4-way image classification set "dataset_split" from GitHub (sepsad1/sistem-deteksi-alpukat); label vocabulary: belummatang besar, belummatang kecil, matang besar, matang kecil.

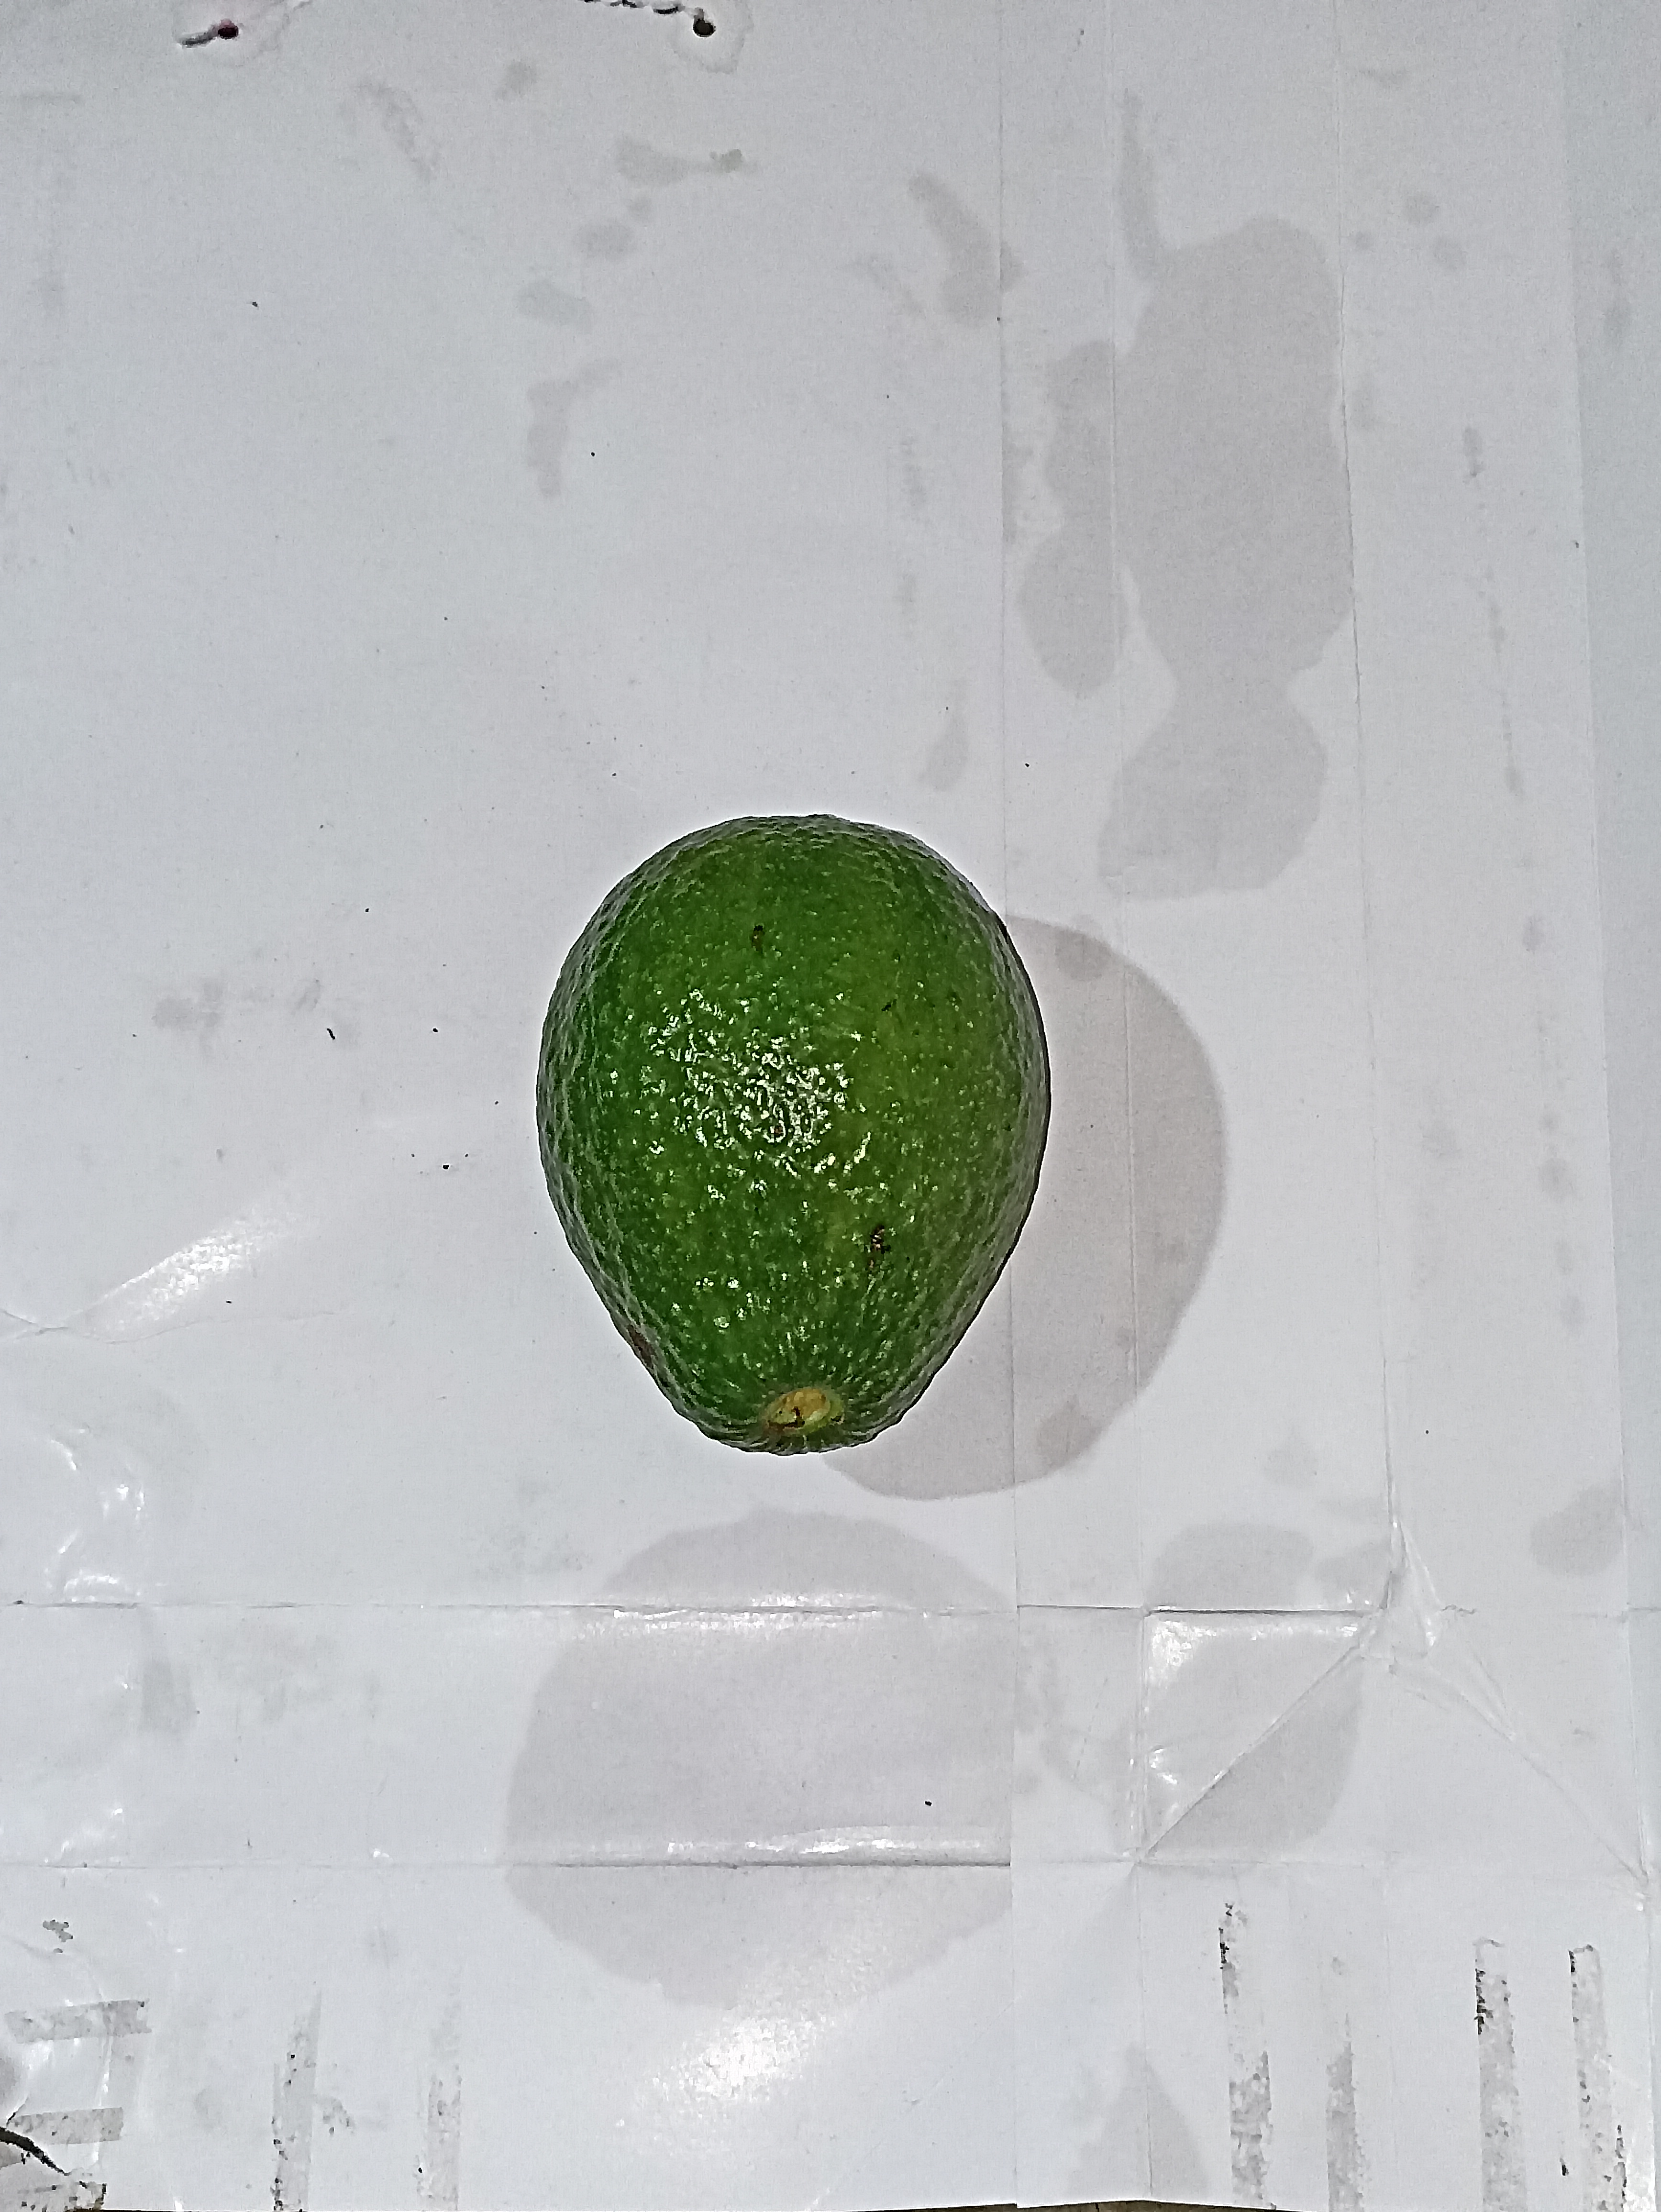
Label: belummatang besar

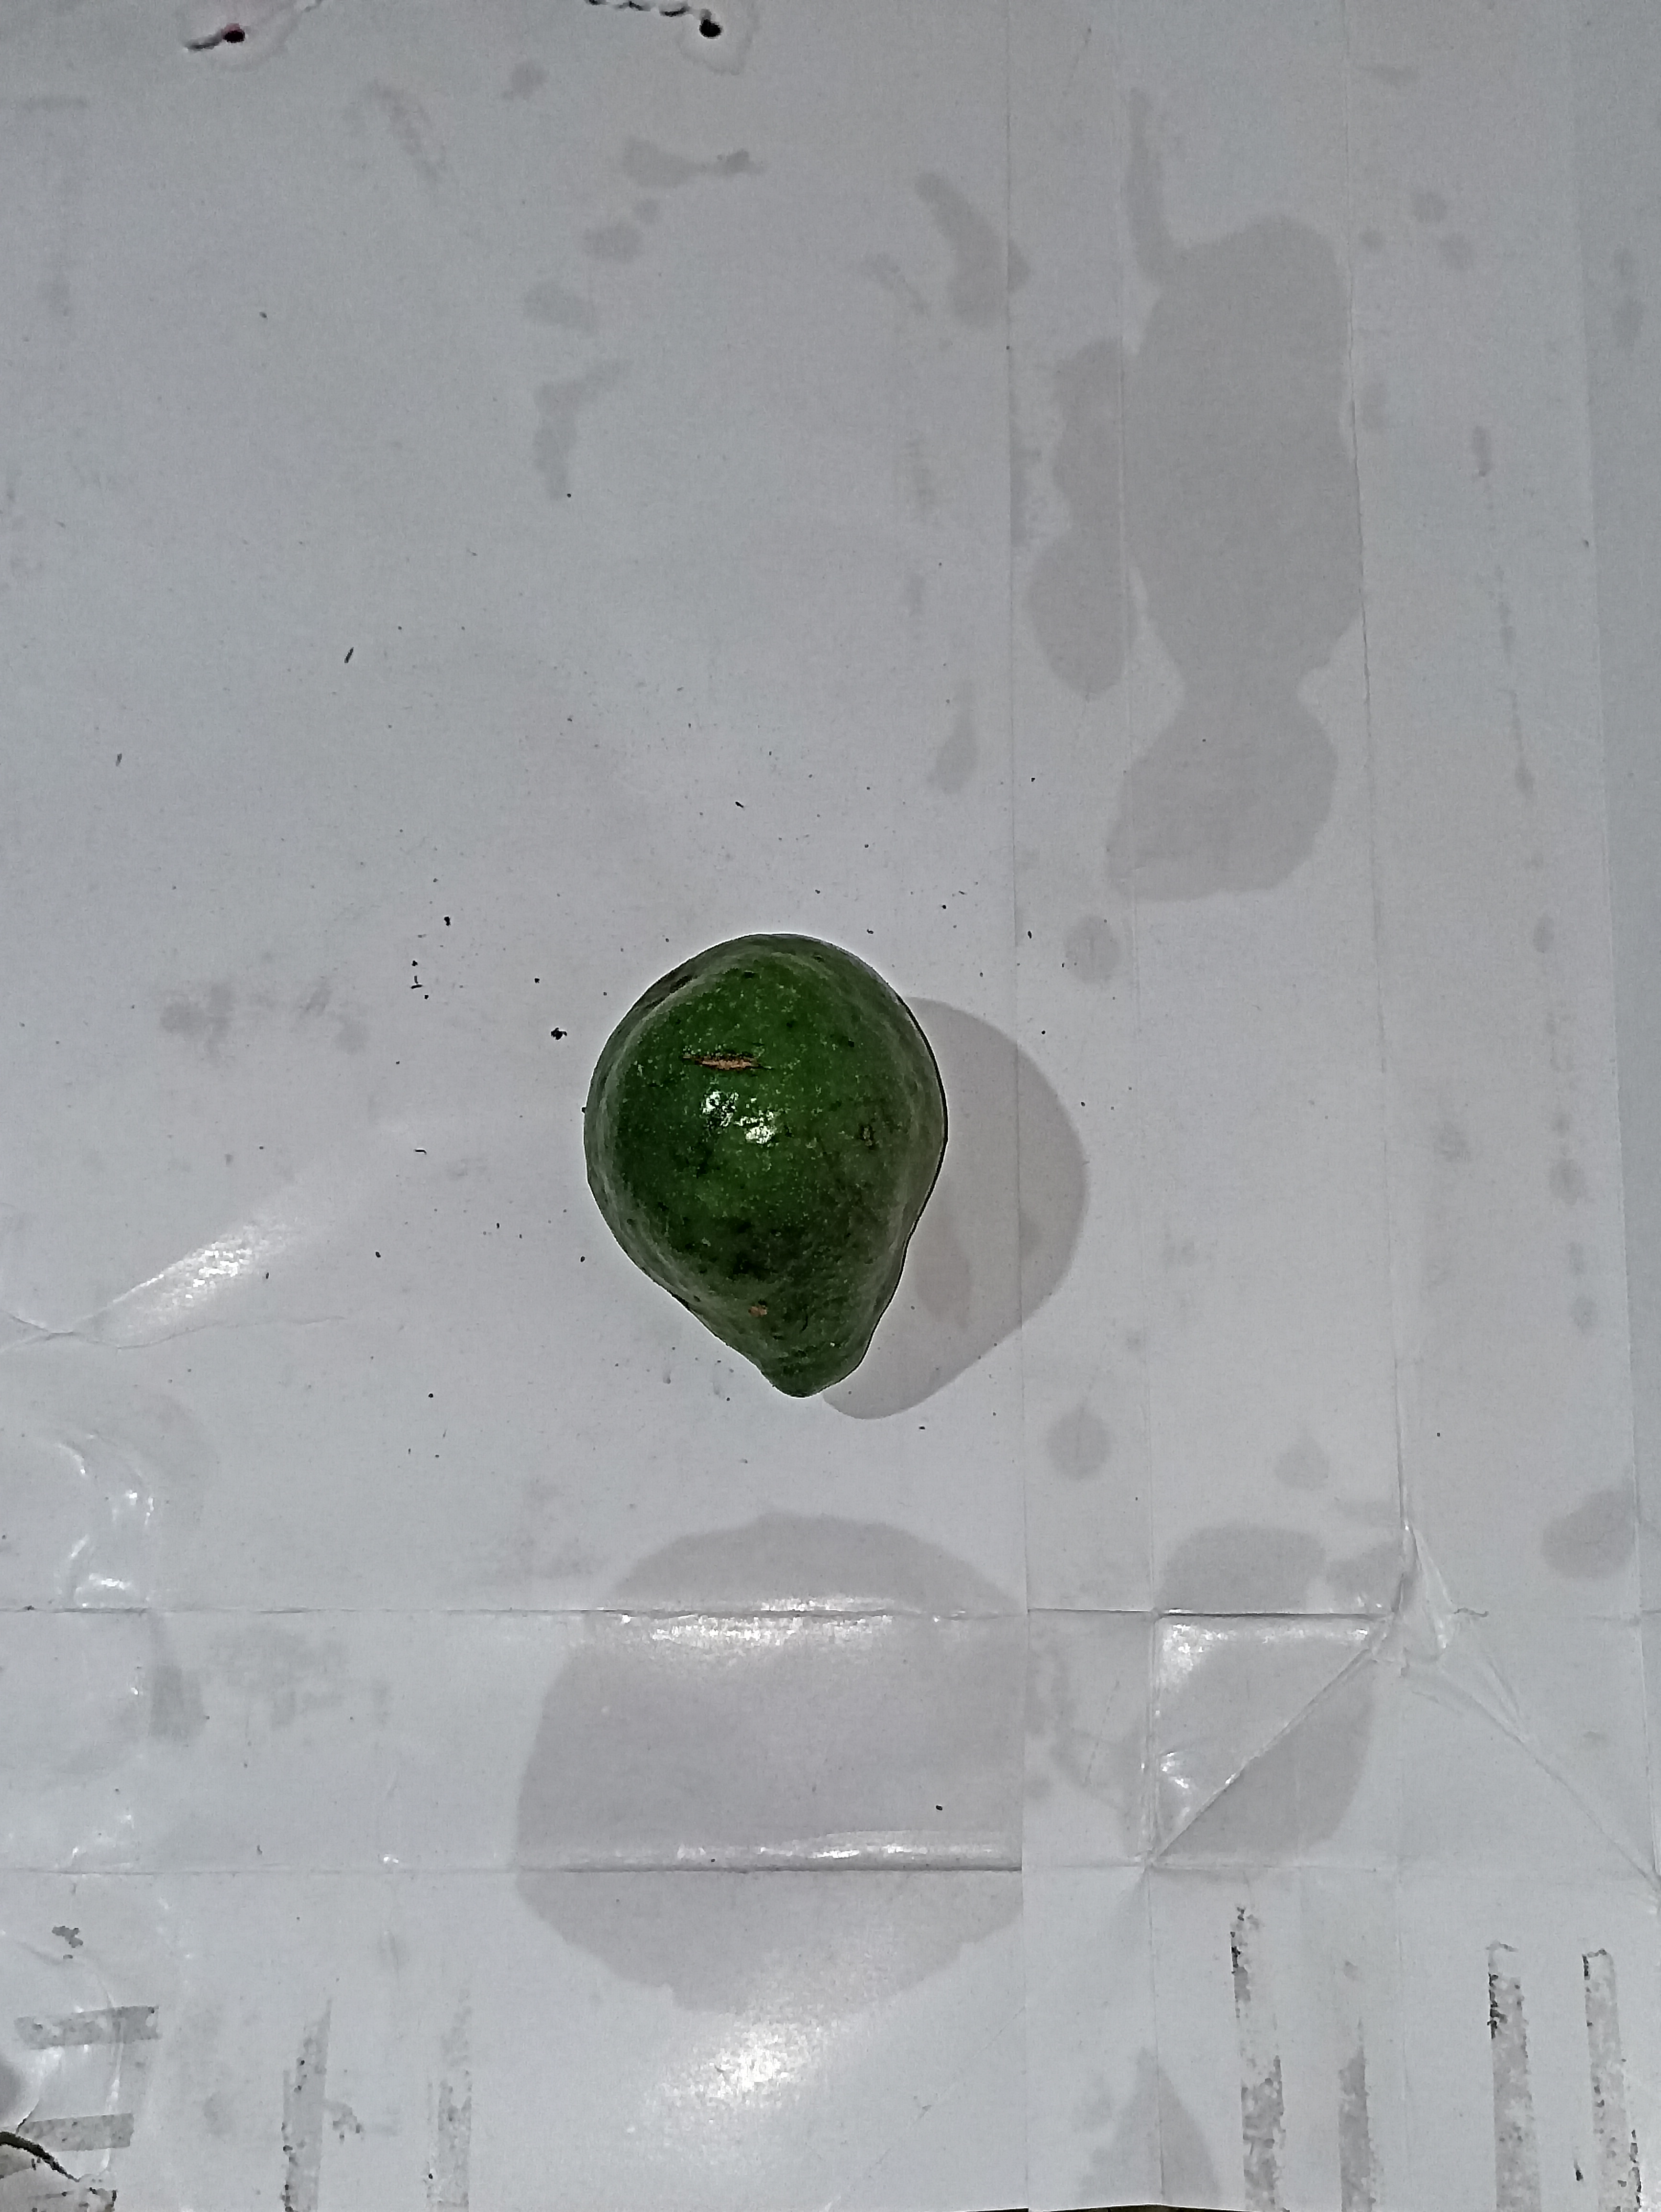
Label: belummatang kecil

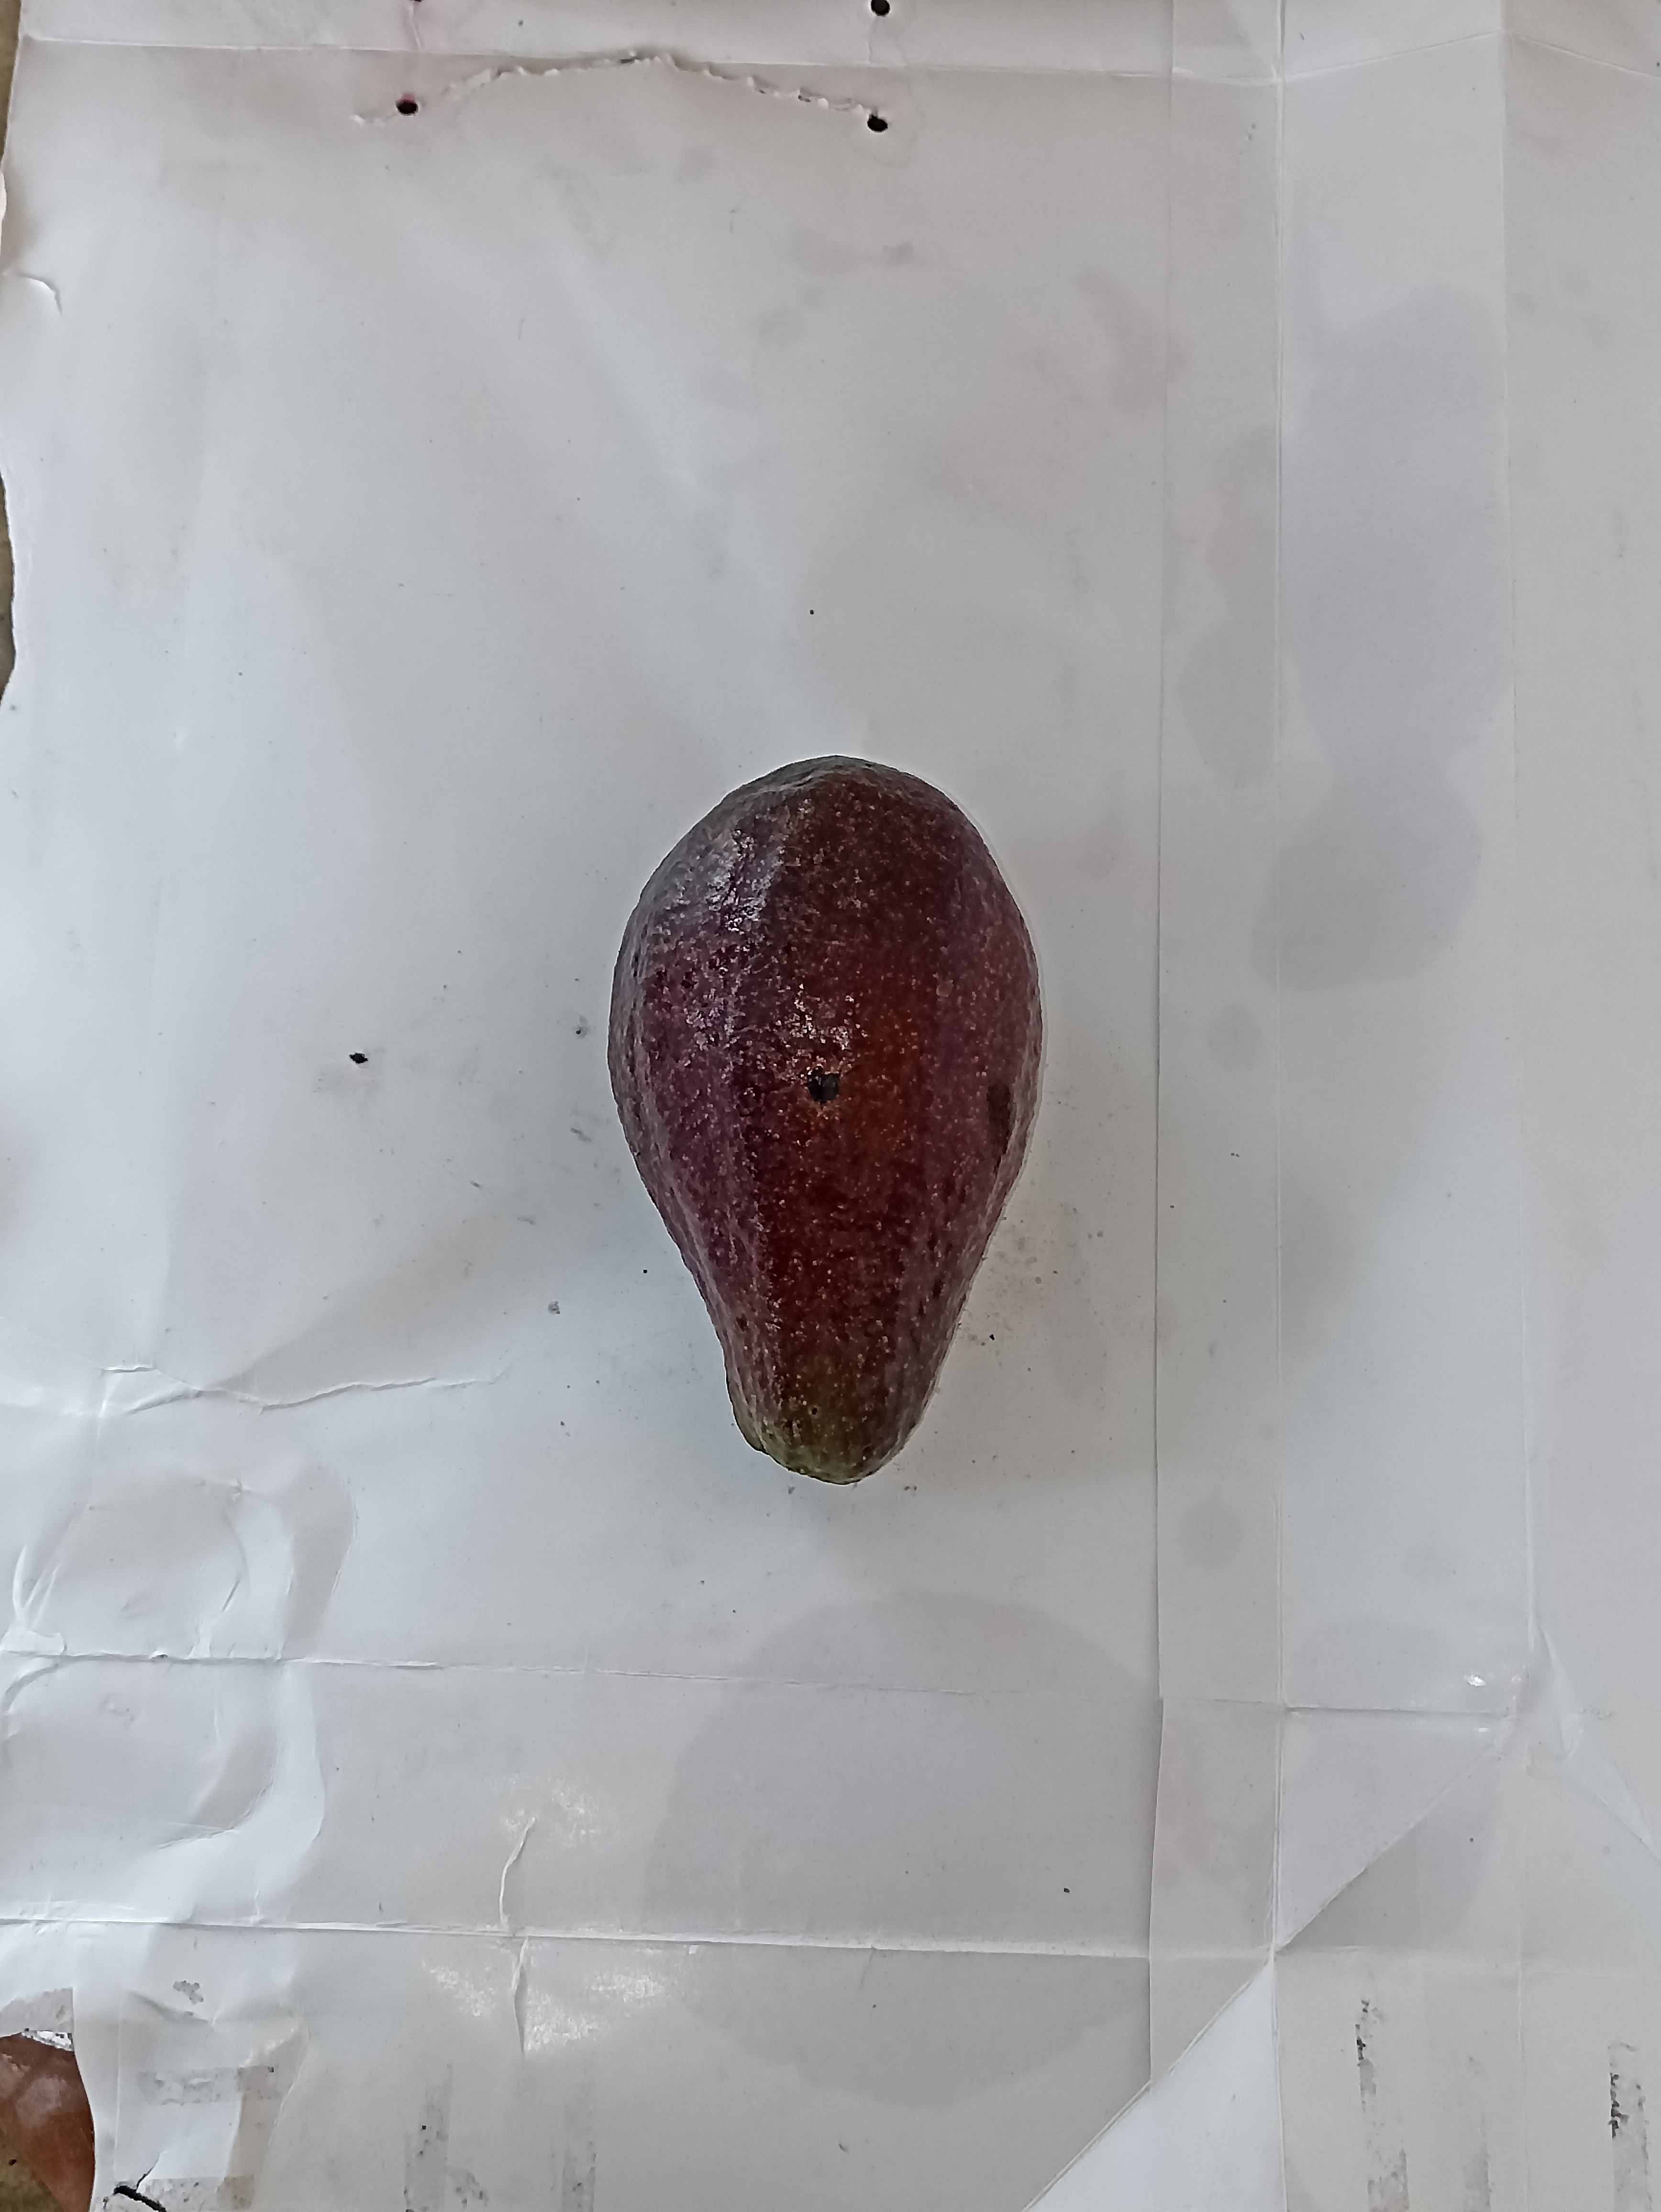
Label: matang besar

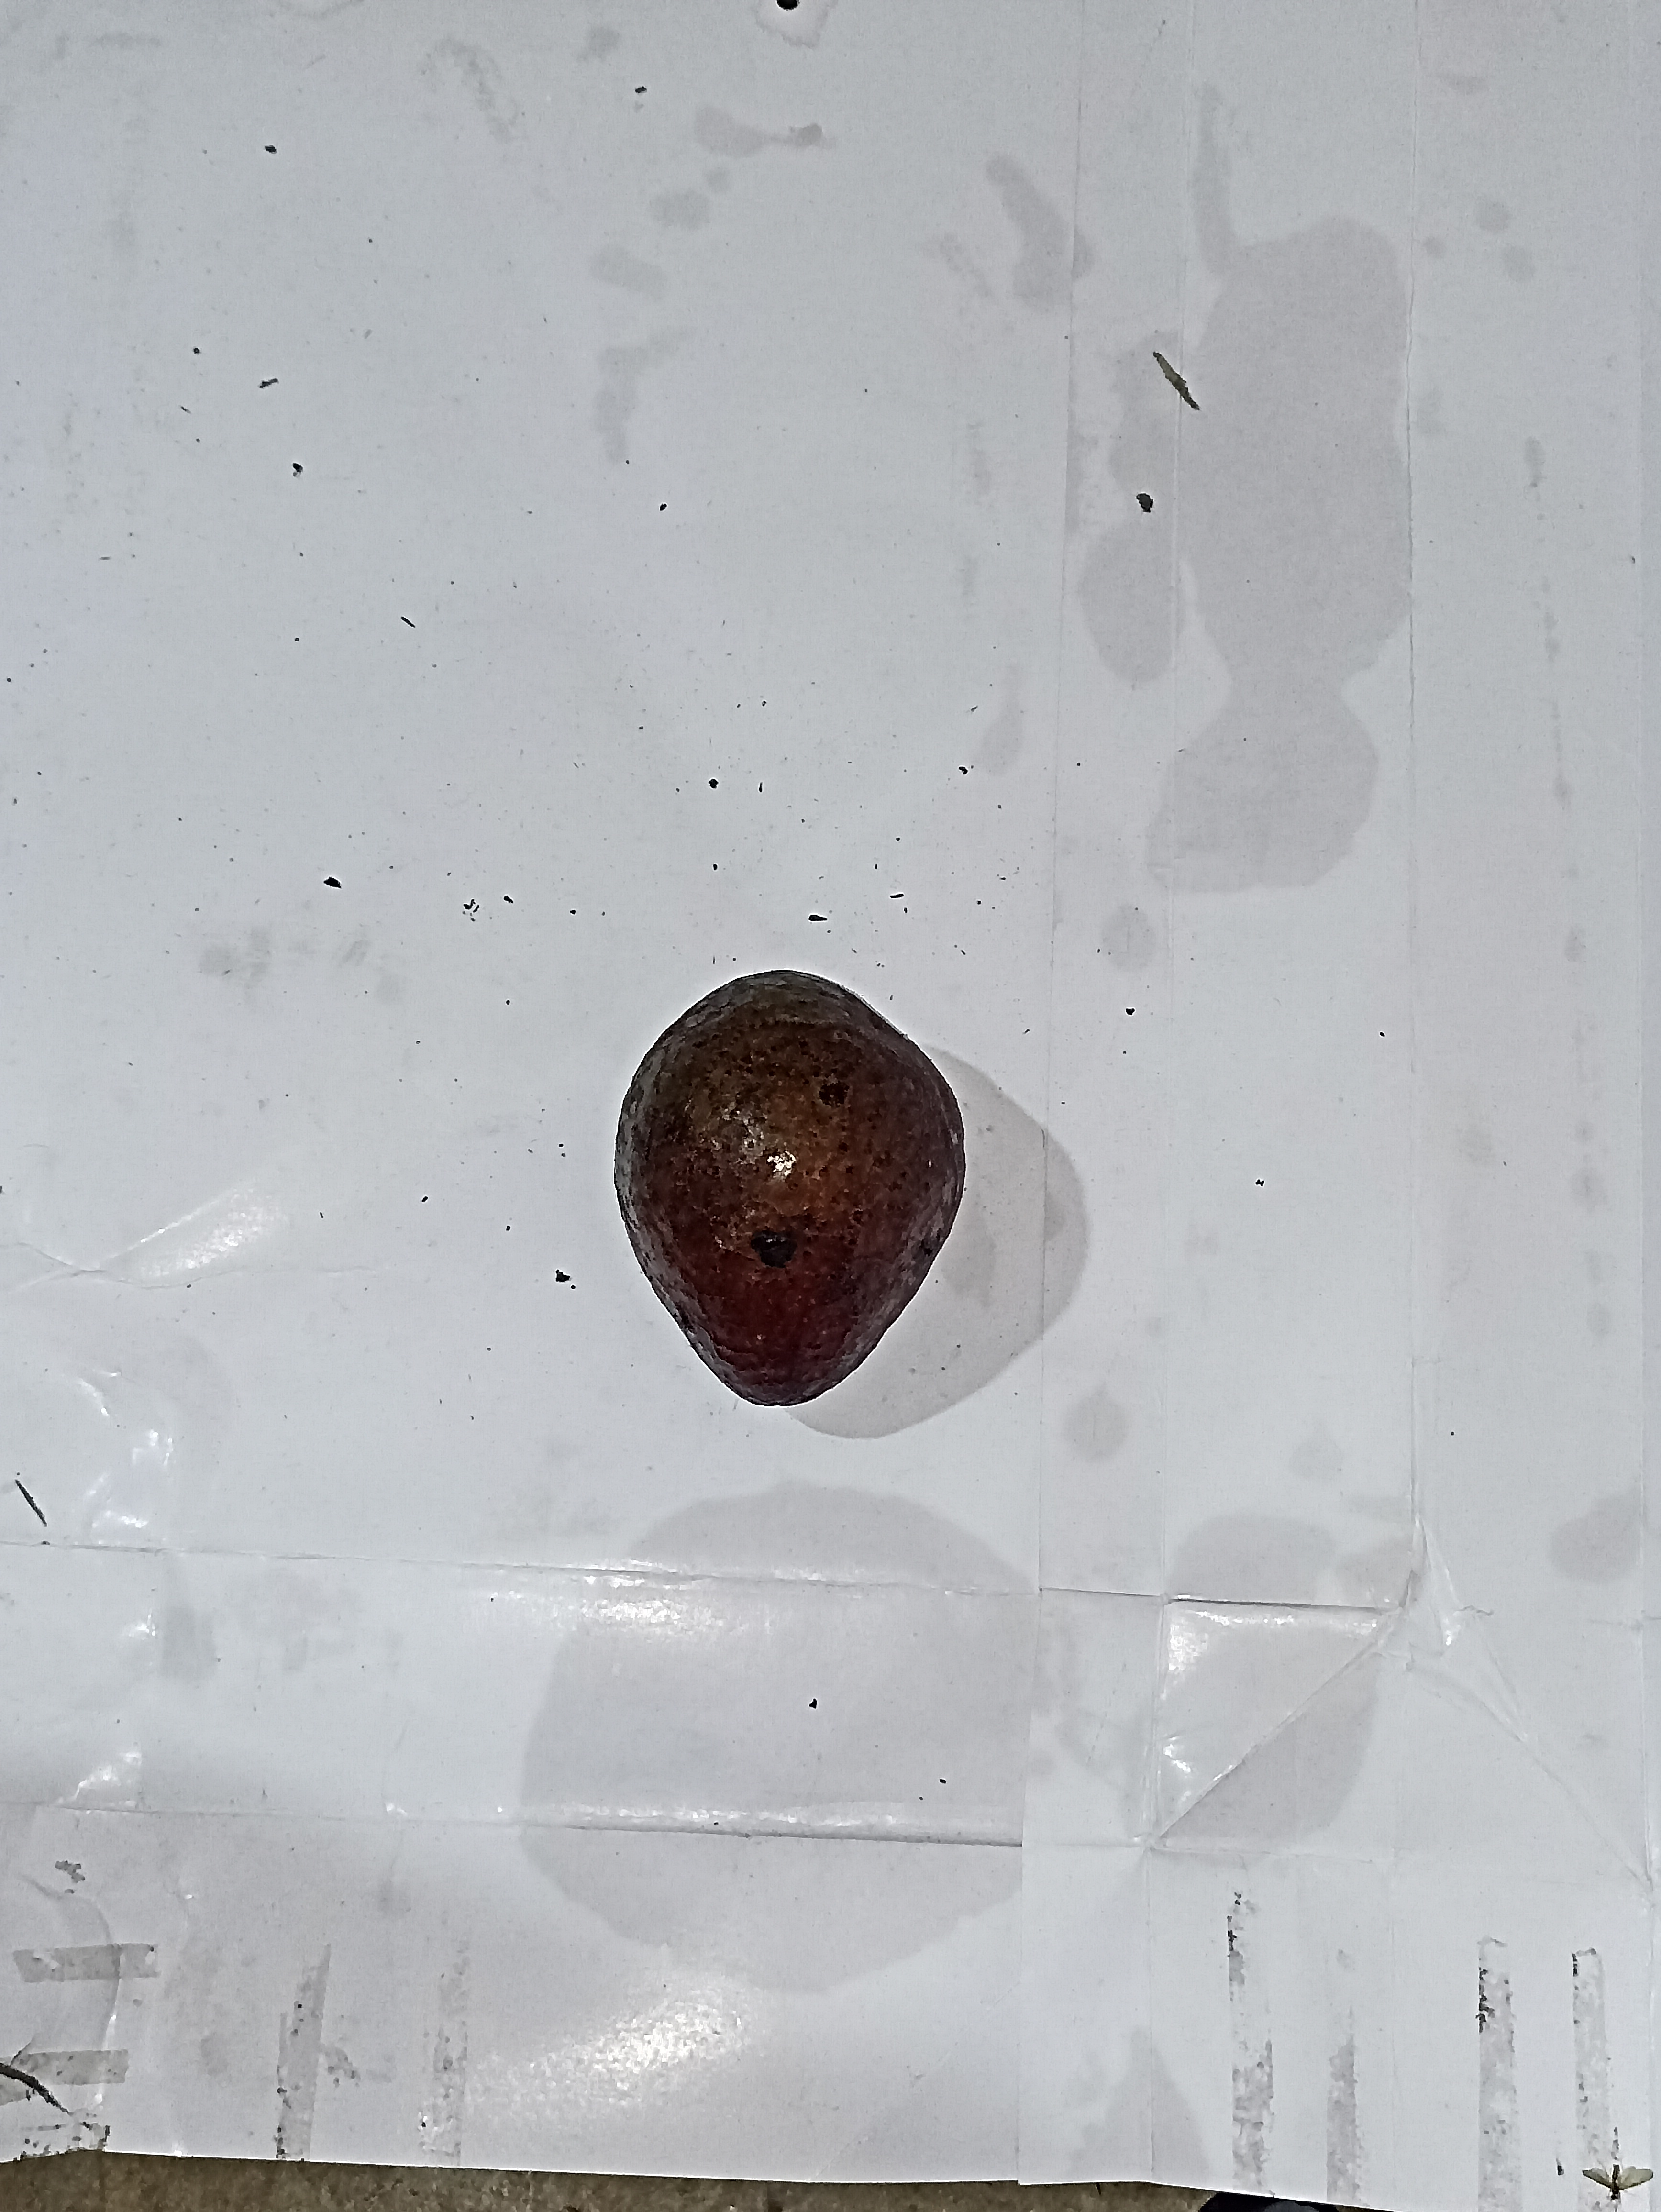
Label: matang kecil
